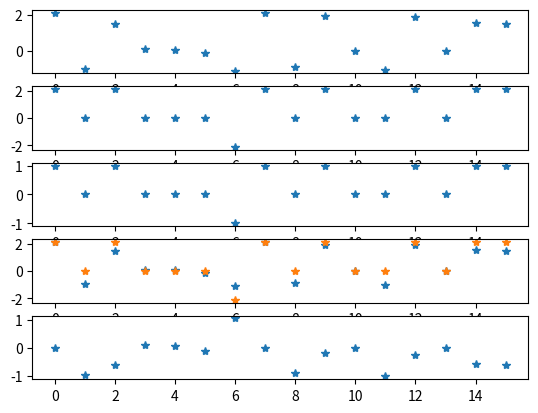

This chart was generated by the following Python code:

import numpy as np
import matplotlib.pyplot as plt

def bit_min(nbits: int):
    return -2**(nbits - 1)

def bit_max(nbits: int):
    return 2**(nbits - 1) - 1

def cal_default_zero_point(vector: np.ndarray, scale_factor: float, nbits: int=2):
    
    print("Use min: ", np.round(bit_min(nbits) - (np.min(vector) / scale_factor)))
    print("Use max: ", np.round(bit_max(nbits) - (np.max(vector) / scale_factor)))
    
    return np.round(bit_min(nbits) - (np.min(vector) / scale_factor))

def cal_default_scale_factor(vector: np.ndarray, nbits: int=2):
    return (np.max(vector) - np.min(vector)) / (bit_max(nbits) - bit_min(nbits))

def cal_symmetric_zero_point(vector: np.ndarray, scale_factor: float, nbits: int=2, full_range=True):
    return 0.

def cal_symmetric_scale_factor(vector: np.ndarray, nbits: int=2, full_range=True):
    scale_factor = 0.
    print("Min: ", np.abs(np.min(vector)), end=" ")
    print( ">" , end=" ") if np.abs(np.min(vector)) > np.abs(np.max(vector)) else print( "<" , end=" ")
    print(" Max: ", np.abs(np.max(vector)))
    if full_range:
        scale_factor = np.abs(np.min(vector) / bit_min(nbits)) if np.abs(np.min(vector)) > np.abs(np.max(vector)) \
                else np.abs(np.max(vector)) / bit_max(nbits)
    else:
        scale_factor = np.abs(np.min(vector) / bit_max(nbits)) if np.abs(np.min(vector)) > np.abs(np.max(vector)) \
                else np.abs(np.max(vector)) / bit_min(nbits)
    return scale_factor


def quanziation_range(scale_factor: float, zero_point: int, nbits: int=2):
    print(f"bit range: {np.arange(bit_min(nbits), bit_max(nbits)+1)}")
    return (np.arange(bit_min(nbits), bit_max(nbits)+1) - zero_point) * scale_factor

if __name__=="__main__":
    print("Hello, Quantization World!")
    vector = np.array([2.09, -0.98, 1.48, 0.09, 0.05, 
                       -0.14, -1.08, 2.12, -0.91, 1.92, 
                       0., -1.03, 1.87, 0., 1.53, 
                       1.49])
    
    mode = "symmetric_full_range"

    if mode == "default":
        scale_factor = cal_default_scale_factor(vector)
        zero_point = cal_default_zero_point(vector, scale_factor)
    elif mode == "symmetric_full_range":
        scale_factor = cal_symmetric_scale_factor(vector, full_range=True)
        zero_point = cal_symmetric_zero_point(vector, scale_factor, full_range=True)
    elif mode == "symmetric_restricted_range":
        scale_factor = cal_symmetric_scale_factor(vector, full_range=False)
        zero_point = cal_symmetric_zero_point(vector, scale_factor, full_range=False)

    print(f"Scale factor: {scale_factor} and Zero point: {zero_point}")

    # 2. Calculate quantization range
    quantization_range = quanziation_range(scale_factor, zero_point)
    print(f"Quantization range: {quantization_range}")
    print(f"Data range: {np.sort(vector)}")

    # 3. Quantize, dequantize and quantization error
    quantized_vector = np.round(vector / scale_factor) + zero_point
    print(f"Quantized vector: {quantized_vector}")
    dequantized_vector = (quantized_vector - zero_point) * scale_factor
    print(f"Dequantized vector: {dequantized_vector}")
    quantization_error = vector - dequantized_vector
    print(f"Quantization error: {quantization_error}")
    
    # 4. Plot
    fig, axes = plt.subplots(nrows=5, ncols=1)
    axes[0].plot(vector, "*", label="Original")
    axes[1].plot(dequantized_vector, "*", label="Dequantized")
    axes[2].plot(quantized_vector, "*", label="Quantized")
    axes[3].plot(vector, "*", label="Original")
    axes[3].plot(dequantized_vector, "*", label="Dequantized")
    axes[4].plot(quantization_error, "*", label="Error")
    # plt.show()
